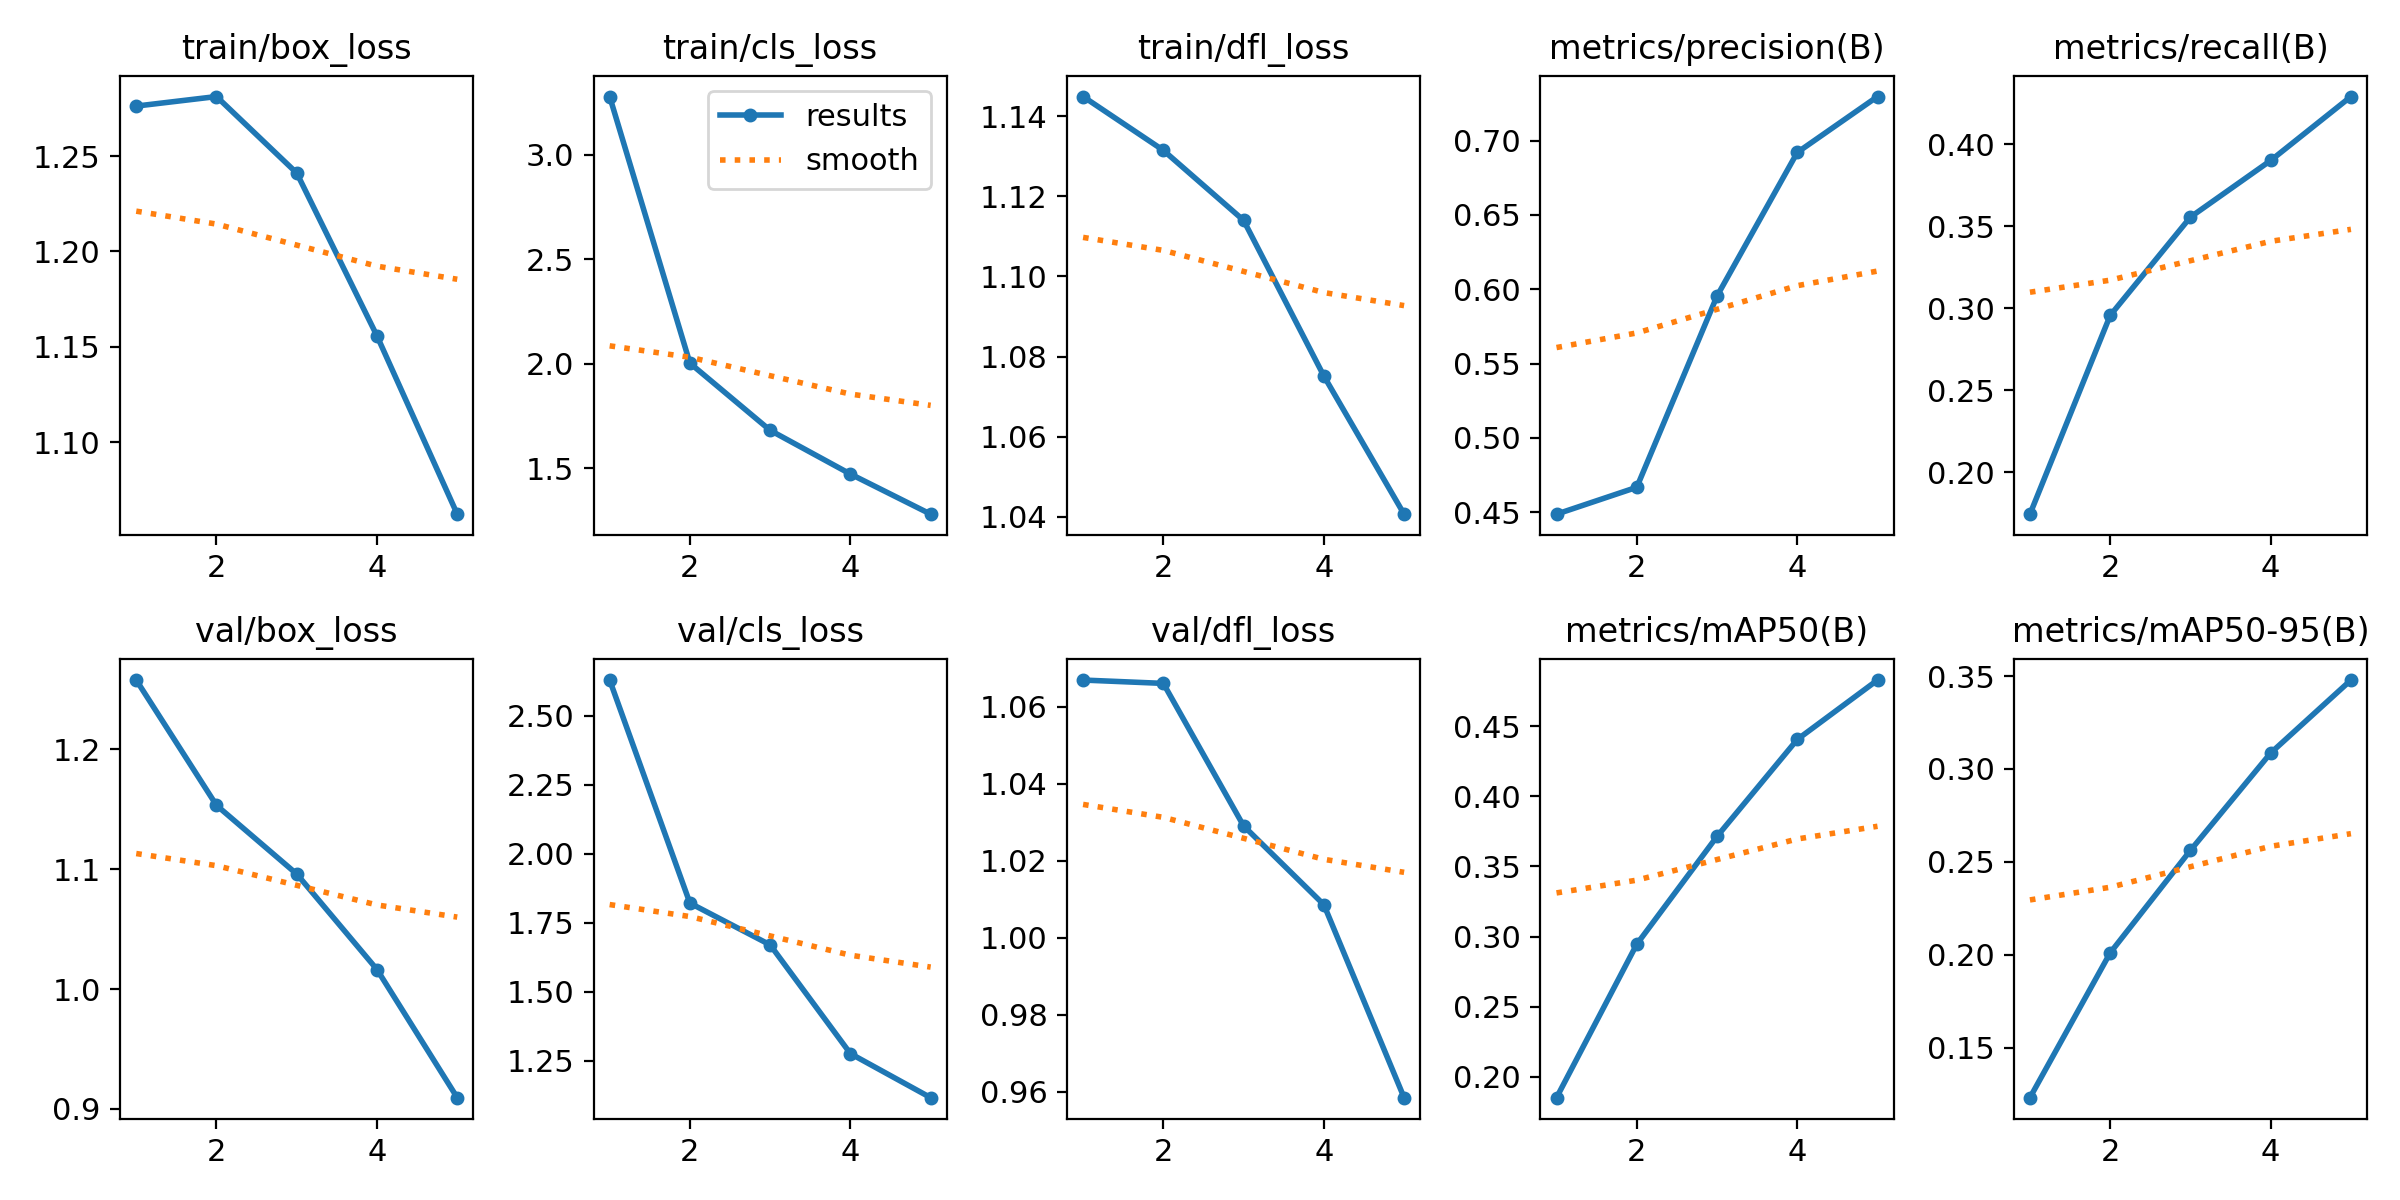

The file beside this chart, header and first rows:
epoch, time, train/box_loss, train/cls_loss, train/dfl_loss, metrics/precision(B), metrics/recall(B), metrics/mAP50(B), metrics/mAP50-95(B), val/box_loss, val/cls_loss, val/dfl_loss, lr/pg0, lr/pg1, lr/pg2
1, 159.7, 1.276, 3.279, 1.145, 0.4487, 0.1745, 0.1852, 0.1231, 1.258, 2.63, 1.067, 0.0003003, 0.0003003, 0.0003003
2, 325.6, 1.281, 2.004, 1.131, 0.4668, 0.2956, 0.2945, 0.201, 1.153, 1.821, 1.066, 0.0004838, 0.0004838, 0.0004838
3, 513.7, 1.241, 1.682, 1.114, 0.5954, 0.3556, 0.3714, 0.2562, 1.096, 1.67, 1.029, 0.0005474, 0.0005474, 0.0005474
4, 692.1, 1.156, 1.473, 1.075, 0.692, 0.3901, 0.4405, 0.3086, 1.016, 1.275, 1.009, 0.0003691, 0.0003691, 0.0003691
5, 868.9, 1.062, 1.281, 1.041, 0.7297, 0.4291, 0.4828, 0.3478, 0.9093, 1.116, 0.9584, 0.0001891, 0.0001891, 0.0001891
